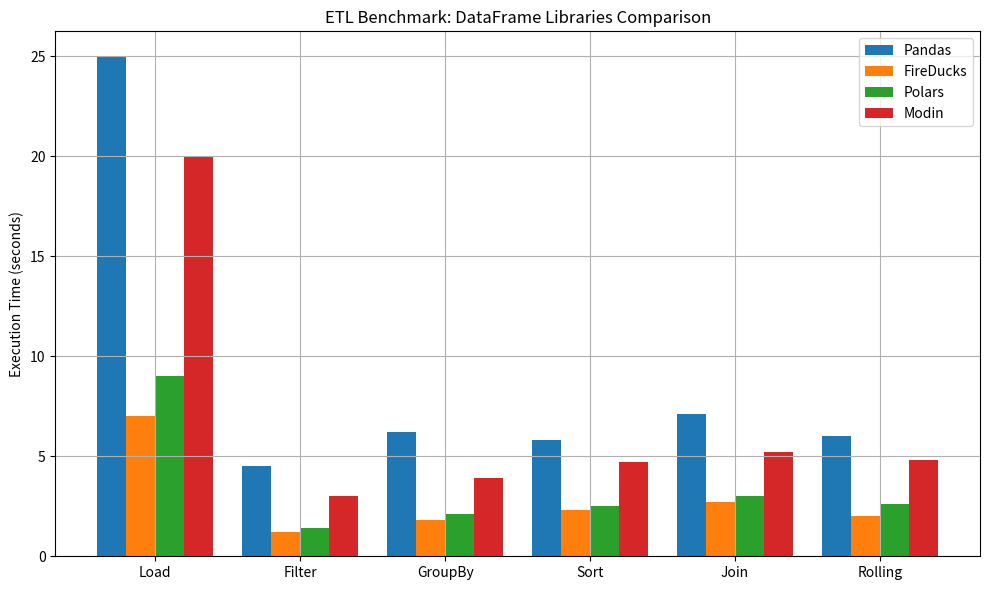

Source code (Python): (Note: this script raises an exception after producing the figure.)
import matplotlib.pyplot as plt
import numpy as np

# Benchmark data
labels = ['Load', 'Filter', 'GroupBy', 'Sort', 'Join', 'Rolling']
pandas = [25, 4.5, 6.2, 5.8, 7.1, 6.0]
fireducks = [7, 1.2, 1.8, 2.3, 2.7, 2.0]
polars = [9, 1.4, 2.1, 2.5, 3.0, 2.6]
modin = [20, 3.0, 3.9, 4.7, 5.2, 4.8]

x = np.arange(len(labels))
width = 0.2

fig, ax = plt.subplots(figsize=(10, 6))
ax.bar(x - 1.5*width, pandas, width, label='Pandas')
ax.bar(x - 0.5*width, fireducks, width, label='FireDucks')
ax.bar(x + 0.5*width, polars, width, label='Polars')
ax.bar(x + 1.5*width, modin, width, label='Modin')

ax.set_ylabel('Execution Time (seconds)')
ax.set_title('ETL Benchmark: DataFrame Libraries Comparison')
ax.set_xticks(x)
ax.set_xticklabels(labels)
ax.legend()
plt.grid(True)
plt.tight_layout()
plt.savefig("plots/benchmark_chart.png")
plt.show()
